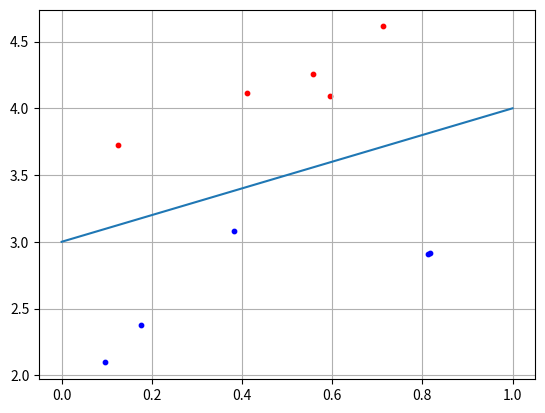

Write Python code to recreate this figure.
import numpy as np
import matplotlib.pyplot as plt

N = 5
b = 3

x1 = np.random.random(N)
x2 = x1 + [np.random.randint(10)/10 for i in range(N)] + b
C1 = [x1, x2]

x1 = np.random.random(N)
x2 = x1 - [np.random.randint(10)/10 for i in range(N)] - 0.1 + b
C2 = [x1, x2]

f = [0+b, 1+b]

w2 = 0.5
w3 = -b*w2
w = np.array([-w2, w2, w3])
for i in range(N):
    x = np.array([C1[0][i], C1[1][i], 1])
    y = np.dot(w, x)
    if y >= 0:
        print("Класс C1")
    else:
        print("Класс C2")

plt.scatter(C1[0][:], C1[1][:], s=10, c='red')
plt.scatter(C2[0][:], C2[1][:], s=10, c='blue')
plt.plot(f)
plt.grid(True)
plt.show()